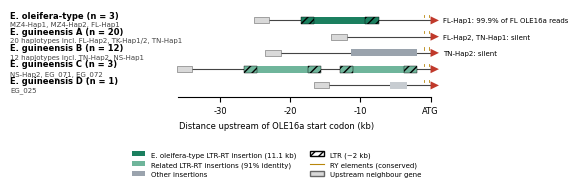

This chart was generated by the following Python code:
import matplotlib; matplotlib.use('Agg')
import matplotlib.pyplot as plt
from matplotlib.patches import Rectangle, Polygon
plt.rcParams.update({'font.family':'Arial','font.size':6,'pdf.fonttype':42})
# classes (own coordinates relative to ATG; kb)
classes=[
 ('E. oleifera-type','MZ4-Hap1, MZ4-Hap2, FL-Hap1',3,-23.0,[(-18.47,-7.39,'eo')],'FL-Hap1: 99.9% of FL OLE16a reads'),
 ('E. guineensis A','20 haplotypes incl. FL-Hap2, TK-Hap1/2, TN-Hap1',20,-11.95,[],'FL-Hap2, TN-Hap1: silent'),
 ('E. guineensis B','12 haplotypes incl. TN-Hap2, NS-Hap1',12,-21.4,[(-11.35,-1.91,'b')],'TN-Hap2: silent'),
 ('E. guineensis C','NS-Hap2, EG_071, EG_072',3,-34.03,[(-26.68,-15.60,'rel'),(-12.91,-1.91,'rel')],''),
 ('E. guineensis D','EG_025',1,-14.42,[(-5.82,-3.29,'d')],''),
]
col={'eo':'#1b7f5f','b':'#9aa3ad','rel':'#6fb59b','d':'#c7ccd1'}
fig,ax=plt.subplots(figsize=(150/25.4,62/25.4))
y=0
for name,members,n,L,ins,expr in classes:
    ax.plot([L,0],[y,y],color='#444',lw=0.8,zorder=1)
    ax.add_patch(Rectangle((L-2.2,y-0.18),2.2,0.36,fc='#d9d9d9',ec='#666',lw=0.4))  # neighbour gene
    for a,b,c in ins:
        ax.add_patch(Rectangle((a,y-0.22),b-a,0.44,fc=col[c],ec='none',zorder=2))
        if c in ('eo','rel'):
            ax.add_patch(Rectangle((a,y-0.22),1.9,0.44,fc='none',ec='k',lw=0.3,hatch='////',zorder=3))
            ax.add_patch(Rectangle((b-1.9,y-0.22),1.9,0.44,fc='none',ec='k',lw=0.3,hatch='////',zorder=3))
    ax.add_patch(Polygon([[0,y-0.25],[0,y+0.25],[1.2,y]],fc='#c0392b',ec='none'))  # OLE16a
    for p in (-0.97,-0.16): ax.plot([p,p],[y+0.2,y+0.34],color='#b8860b',lw=0.6)
    ax.text(-60,y+0.05,f'{name} (n = {n})',ha='left',va='bottom',fontsize=6,fontweight='bold')
    ax.text(-60,y-0.05,members,ha='left',va='top',fontsize=5,color='#444')
    if expr: ax.text(1.8,y,expr,ha='left',va='center',fontsize=5)
    y-=1
ax.set_xlim(-60,16); ax.set_ylim(y+0.3,0.7)
ax.set_yticks([]); ax.set_xticks([-30,-20,-10,0]); ax.spines['bottom'].set_bounds(-36,0); ax.set_xticklabels(['-30','-20','-10','ATG'])
ax.set_xlabel('Distance upstream of OLE16a start codon (kb)')
for s in ['left','right','top']: ax.spines[s].set_visible(False)
from matplotlib.lines import Line2D
h=[Rectangle((0,0),1,1,fc=col['eo']),Rectangle((0,0),1,1,fc=col['rel']),Rectangle((0,0),1,1,fc=col['b']),Rectangle((0,0),1,1,fc='white',ec='k',hatch='////'),Line2D([0],[0],color='#b8860b',lw=0.8),Rectangle((0,0),1,1,fc='#d9d9d9',ec='#666')]
ax.legend(h,['E. oleifera-type LTR-RT insertion (11.1 kb)','Related LTR-RT insertions (91% identity)','Other insertions','LTR (~2 kb)','RY elements (conserved)','Upstream neighbour gene'],loc='upper center',fontsize=5,frameon=False,ncol=2,bbox_to_anchor=(0.5,-0.55))
plt.tight_layout()
plt.savefig('fig_promoter_draft.pdf',bbox_inches='tight'); plt.savefig('fig_promoter_draft.png',dpi=300,bbox_inches='tight')
